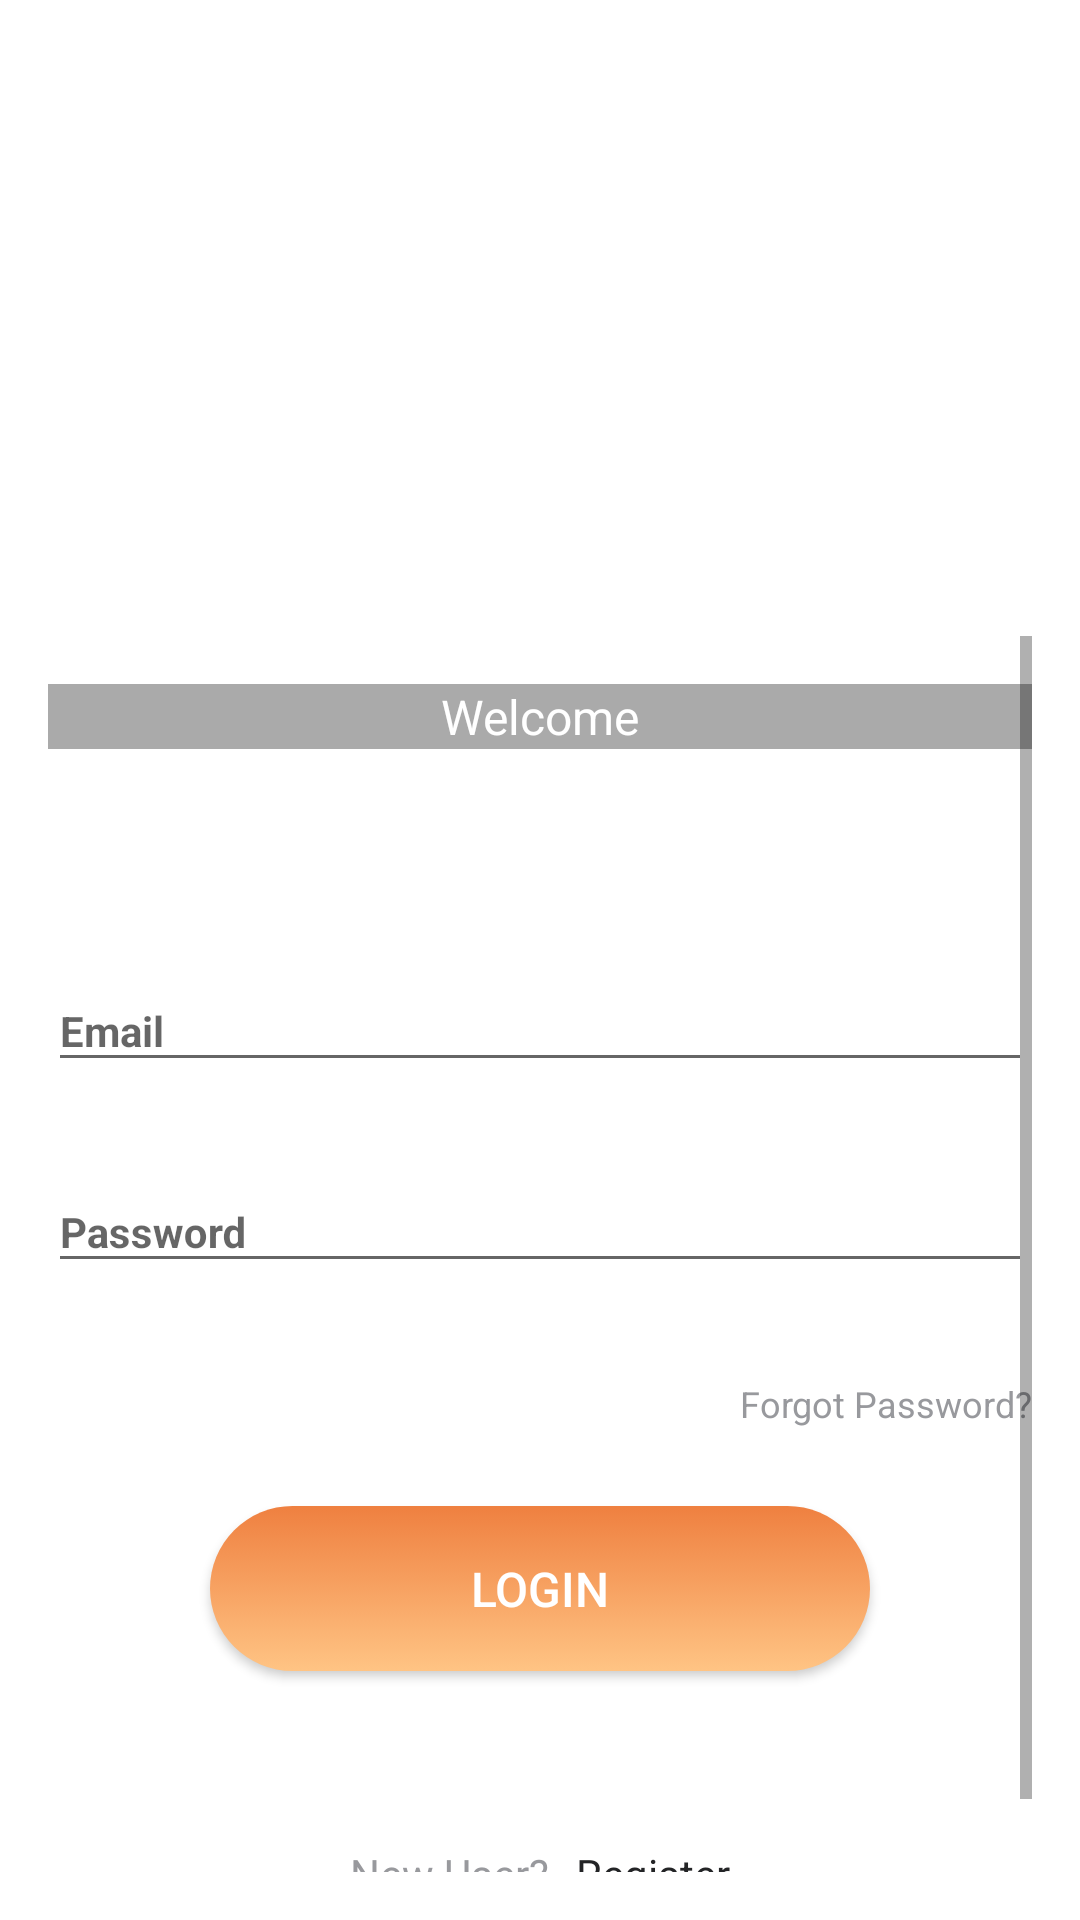

Layout XML and referenced resources for this Android screen:
<!-- AndroidManifest.xml: application theme AppTheme -->
<!-- res/layout/activity_login.xml -->
<?xml version="1.0" encoding="utf-8"?>
<RelativeLayout xmlns:android="http://schemas.android.com/apk/res/android"
    xmlns:tools="http://schemas.android.com/tools"
    android:id="@+id/rootLinearLayoutLogin"
    android:layout_width="match_parent"
    android:layout_height="match_parent"
    android:background="@color/colorWhiteFrameFill"
    android:gravity="center_horizontal"
    android:orientation="vertical"
    android:paddingLeft="@dimen/activity_horizontal_margin"
    android:paddingTop="@dimen/activity_vertical_margin"
    android:paddingRight="@dimen/activity_horizontal_margin"
    android:paddingBottom="@dimen/activity_vertical_margin"
    tools:context=".login.SignInActivity">
    <ImageView
        android:id="@+id/image_header"
        android:layout_width="match_parent"
        android:layout_height="196dp"
        android:src="@drawable/food_banner"
        android:adjustViewBounds="true"
        android:focusableInTouchMode="true"
        android:scaleType="centerCrop"/>

    <LinearLayout
        android:layout_below="@+id/image_header"
        android:layout_width="match_parent"
        android:layout_height="match_parent"
        android:orientation="vertical">

        
        <ProgressBar
            android:id="@+id/login_progress"
            style="?android:attr/progressBarStyleLarge"
            android:layout_width="@dimen/activity_vertical_margin"
            android:layout_height="@dimen/activity_horizontal_margin"
            android:layout_marginBottom="8dp"
            android:visibility="gone" />

        <ScrollView
            android:id="@+id/login_form"
            android:layout_width="match_parent"
            android:layout_height="match_parent">

            <LinearLayout
                android:id="@+id/email_login_form"
                android:layout_width="match_parent"
                android:layout_height="wrap_content"
                android:orientation="vertical">

                <TextView
                    style="@style/top_text_view"
                    android:layout_width="match_parent"
                    android:layout_height="wrap_content"
                    android:background="@android:color/darker_gray"
                    android:gravity="center"
                    android:layout_marginTop="16dp"
                    android:text="@string/welcome" />

                <TextView
                    style="@style/TitleText"
                    android:layout_width="wrap_content"
                    android:layout_height="wrap_content"
                    android:text="@string/welcome_back"
                    android:visibility="gone" />

                <com.google.android.material.textfield.TextInputLayout
                    android:id="@+id/text_input_layout_email_login"
                    android:layout_width="match_parent"
                    android:layout_height="wrap_content"
                    android:layout_marginTop="64dp">

                    <com.google.android.material.textfield.TextInputEditText
                        android:id="@+id/text_input_edit_text_email_login"
                        style="@style/edit_texts"
                        android:layout_width="match_parent"
                        android:layout_height="wrap_content"
                        android:hint="@string/hint_email"
                        android:inputType="text" />
                </com.google.android.material.textfield.TextInputLayout>

                <com.google.android.material.textfield.TextInputLayout
                    android:id="@+id/text_input_layout_password_login"
                    android:layout_width="match_parent"
                    android:layout_height="wrap_content"
                    android:layout_marginTop="20dp">

                    <com.google.android.material.textfield.TextInputEditText
                        android:id="@+id/text_input_edit_text_password_login"
                        style="@style/edit_texts"
                        android:layout_width="match_parent"
                        android:layout_height="wrap_content"
                        android:textStyle="bold"
                        android:hint="@string/hint_password"
                        android:inputType="textPassword" />
                </com.google.android.material.textfield.TextInputLayout>

                <TextView
                    android:id="@+id/text_view_forget_password_login"
                    style="@style/small_text"
                    android:layout_width="wrap_content"
                    android:layout_height="wrap_content"
                    android:layout_gravity="end"
                    android:text="@string/login_activity_forgot_password" />

                <Button
                    android:id="@+id/button_activity_login"
                    style="@style/MainButton"
                    android:layout_width="220dp"
                    android:layout_height="55dp"
                    android:onClick="onLoginActivity"
                    android:text="@string/action_sign_in"/>


                <LinearLayout
                    android:layout_width="fill_parent"
                    android:layout_height="wrap_content"
                    android:layout_marginTop="58dp"
                    android:layout_marginBottom="16dp"
                    android:gravity="center"
                    android:orientation="horizontal">

                    <TextView
                        style="@style/bottom_text"
                        android:layout_width="wrap_content"
                        android:layout_height="wrap_content"
                        android:text="@string/new_register" />

                    <TextView
                        android:id="@+id/text_view_register_login_page"
                        style="@style/bottom_text_link"
                        android:layout_width="wrap_content"
                        android:layout_height="wrap_content"
                        android:onClick="onRegisterLoginPage"
                        android:text="@string/register"/>

                </LinearLayout>
            </LinearLayout>
        </ScrollView>
    </LinearLayout>
</RelativeLayout>
<!-- resources referenced by this layout -->
<resources>
  <color name="colorWhiteFrameFill">#FFFFFF</color>
  <dimen name="activity_horizontal_margin">16dp</dimen>
  <dimen name="activity_vertical_margin">16dp</dimen>
  <string name="action_sign_in">LOGIN</string>
  <string name="hint_email">Email</string>
  <string name="hint_password">Password</string>
  <string name="login_activity_forgot_password">Forgot Password?</string>
  <string name="new_register">New User?</string>
  <string name="register">Register</string>
  <string name="welcome">Welcome</string>
  <string name="welcome_back">Hello, Welcome Back!</string>
  <style name="TitleText">
          <item name="android:background">#013563</item>
          <item name="android:padding">@dimen/title_padding</item>
          <item name="android:textSize">@dimen/title_text_size</item>
          <item name="android:textColor">@color/colorTitleText</item>
          <item name="android:paddingTop">@dimen/text_padding_title_top</item>
          <item name="android:lineSpacingMultiplier">1.2</item>
      </style>
  <style name="bottom_text">
          <item name="android:textSize">@dimen/bottom_link_text_size</item>
          <item name="android:textColor">@color/bottom_text</item>
      </style>
  <style name="bottom_text_link">
          <item name="android:clickable">true</item>
          <item name="android:textColor">@color/color_bottom_link</item>
          <item name="android:focusable">true</item>
          <item name="android:textSize">@dimen/bottom_link_text_size</item>
          <item name="android:layout_marginStart">@dimen/bottom_link_text_margin_start</item>
      </style>
  <style name="edit_texts">
          <item name="android:textSize">@dimen/edit_text_size</item>
          <item name="android:textStyle">bold</item>
          <item name="android:textColorHint">@color/colorHintText</item>
          <item name="android:maxLines">1</item>
          <item name="android:singleLine">true</item>
          <item name="android:textColor">@android:color/black</item>
      </style>
  <style name="small_text">
          <item name="android:layout_marginTop">@dimen/small_text_top</item>
          <item name="android:textColor">@color/colorHintText</item>
          <item name="android:textSize">@dimen/small_text</item>
          <item name="android:layout_gravity">center</item>
      </style>
  <style name="top_text_view">
          <item name="android:textSize">@dimen/top_text_size</item>
          <item name="android:textColor">@color/colorTitleText</item>
          <item name="android:layout_marginTop">@dimen/top_text_top_padding</item>
          <item name="android:lineSpacingMultiplier">1.13</item>
      </style>
  <style name="AppTheme" parent="Theme.AppCompat.Light.DarkActionBar">
          
          <item name="colorPrimary">@color/colorPrimary</item>
          <item name="colorPrimaryDark">@color/colorPrimaryDark</item>
          <item name="colorAccent">@color/colorAccent</item>
      </style>
  <dimen name="main_button_text_size">16sp</dimen>
  <dimen name="main_button_top_margin">26dp</dimen>
  <dimen name="title_padding">5dp</dimen>
  <dimen name="title_text_size">30sp</dimen>
  <color name="colorTitleText">#ffffff</color>
  <dimen name="text_padding_title_top">8sp</dimen>
  <dimen name="bottom_link_text_size">14sp</dimen>
  <color name="bottom_text">#FF98999D</color>
  <color name="color_bottom_link">#FF232426</color>
  <dimen name="bottom_link_text_margin_start">9dp</dimen>
  <dimen name="edit_text_size">14sp</dimen>
  <color name="colorHintText">#FF98999D</color>
  <dimen name="small_text_top">32sp</dimen>
  <dimen name="small_text">12sp</dimen>
  <dimen name="top_text_size">16sp</dimen>
  <dimen name="top_text_top_padding">4dp</dimen>
  <color name="colorPrimary">#008577</color>
  <color name="colorPrimaryDark">#00574B</color>
  <color name="colorAccent">#D81B60</color>
</resources>
